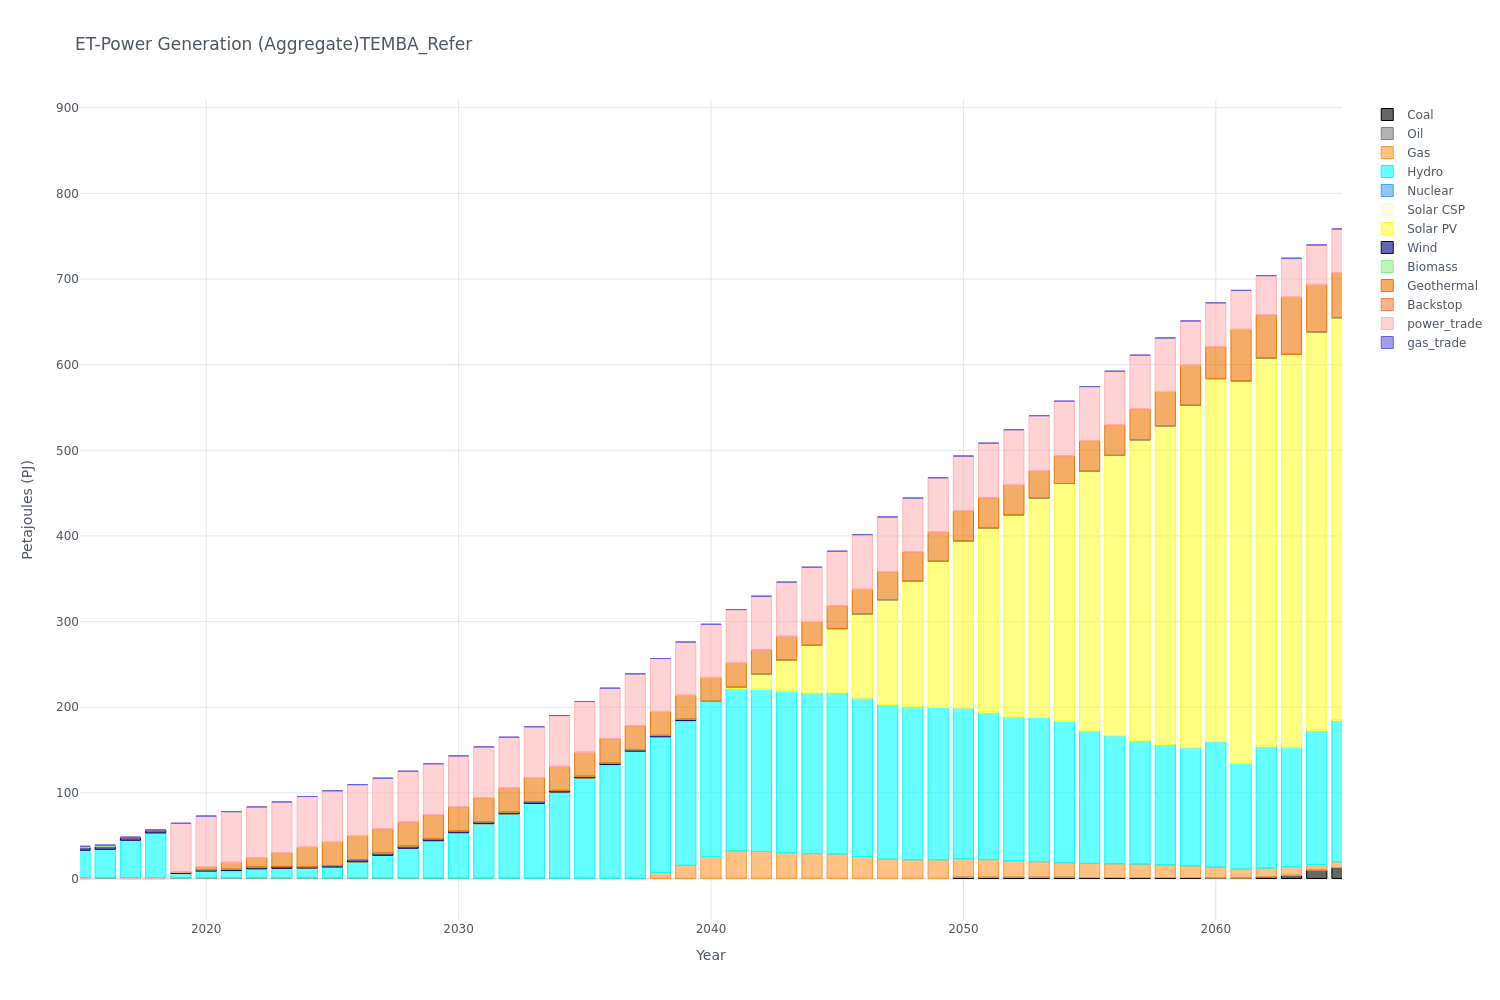

Values plotted in this chart, from the file beside it:
, y, Coal, Oil, Gas, Hydro, Nuclear, Solar CSP, Solar PV, Wind, Biomass, Geothermal, Backstop, power_trade, gas_trade
0, 2015, 0.0, 0.68, 0.0, 32.17, 0.0, 0.0, 0.07, 3.33, 1.05, 0.21, 0.0, -0.6, 0.0
1, 2016, 0.0, 0.68, 0.0, 33.29, 0.0, 0.0, 0.08, 3.33, 1.14, 0.21, 0.0, 0.18, 0.0
2, 2017, 0.0, 0.68, 0.0, 43.81, 0.0, 0.0, 0.09, 3.33, 0.0, 0.21, 0.0, -0.6, 0.0
3, 2018, 0.0, 0.68, 0.0, 52.32, 0.0, 0.0, 0.09, 3.33, 0.0, 0.21, 0.0, -0.6, 0.0
4, 2019, 0.0, 0.68, 0.0, 5.19, 0.0, 0.0, 0.06, 1.29, 0.0, 0.21, 0.0, 57.08, 0.0
5, 2020, 0.0, 0.68, 0.0, 7.83, 0.0, 0.0, 0.06, 1.74, 0.0, 3.43, 0.0, 59.18, 0.0
6, 2021, 0.0, 0.65, 0.0, 8.55, 0.0, 0.0, 0.05, 1.67, 0.0, 7.98, 0.0, 59.15, 0.0
7, 2022, 0.0, 0.62, 0.0, 10.48, 0.0, 0.0, 0.07, 2.41, 0.0, 10.66, 0.0, 59.32, 0.0
8, 2023, 0.0, 0.58, 0.0, 11.22, 0.0, 0.0, 0.06, 2.21, 0.0, 16.03, 0.0, 59.32, 0.0
9, 2024, 0.0, 0.55, 0.0, 11.49, 0.0, 0.0, 0.06, 1.71, 0.0, 22.73, 0.0, 59.18, 0.0
10, 2025, 0.0, 0.51, 0.0, 12.74, 0.0, 0.0, 0.05, 1.8, 0.0, 28.09, 0.0, 59.23, 0.0
11, 2026, 0.0, 0.48, 0.0, 18.8, 0.0, 0.0, 0.07, 2.8, 0.0, 28.08, 0.0, 59.32, 0.0
12, 2027, 0.0, 0.44, 0.0, 26.53, 0.0, 0.0, 0.07, 2.71, 0.0, 28.07, 0.0, 59.32, 0.0
13, 2028, 0.0, 0.41, 0.0, 34.77, 0.0, 0.0, 0.06, 2.62, 0.0, 28.06, 0.0, 59.32, 0.0
14, 2029, 0.0, 0.38, 0.0, 43.57, 0.0, 0.0, 0.06, 2.53, 0.0, 28.05, 0.0, 59.32, 0.0
15, 2030, 0.0, 0.34, 0.0, 52.94, 0.0, 0.0, 0.06, 2.44, 0.0, 28.04, 0.0, 59.32, 0.0
16, 2031, 0.0, 0.31, 0.0, 63.61, 0.0, 0.0, 0.05, 2.36, 0.0, 28.03, 0.0, 59.32, 0.0
17, 2032, 0.0, 0.27, 0.0, 75.07, 0.0, 0.0, 0.05, 2.27, 0.0, 28.02, 0.0, 59.32, 0.0
18, 2033, 0.0, 0.24, 0.0, 87.38, 0.0, 0.0, 0.05, 2.18, 0.0, 28.01, 0.0, 59.32, 0.0
19, 2034, 0.0, 0.2, 0.0, 100.6, 0.0, 0.0, 0.04, 2.09, 0.0, 28.0, 0.0, 59.32, 0.0
20, 2035, 0.0, 0.17, 0.0, 117.2, 0.0, 0.0, 0.03, 2.0, 0.0, 27.99, 0.0, 59.32, 0.0
21, 2036, 0.0, 0.14, 0.0, 132.9, 0.0, 0.0, 0.02, 1.91, 0.0, 27.98, 0.0, 59.32, 0.0
22, 2037, 0.0, 0.1, 0.0, 148.5, 0.0, 0.0, 0.01, 1.83, 0.0, 27.97, 0.0, 60.53, 0.0
23, 2038, 0.0, 0.07, 6.87, 158.4, 0.0, 0.0, 0.0, 1.74, 0.0, 27.96, 0.0, 61.77, 0.0
24, 2039, 0.0, 0.03, 15.36, 169, 0.0, 0.0, 0.0, 1.65, 0.0, 27.94, 0.0, 62.2, 0.0
25, 2040, 0.0, 0.0, 25.6, 181.2, 0.0, 0.0, 0.0, 0.0, 0.0, 27.93, 0.0, 62.14, 0.0
26, 2041, 0.0, 0.0, 32.18, 189.5, 0.0, 0.0, 1.87, 0.0, 0.0, 27.92, 0.0, 62.53, 0.0
27, 2042, 0.0, 0.0, 31.44, 189.5, 0.0, 0.0, 17.87, 0.0, 0.0, 27.91, 0.0, 62.95, 0.0
28, 2043, 0.0, 0.0, 30.14, 188.8, 0.0, 0.0, 36.04, 0.0, 0.0, 27.9, 0.0, 63.25, 0.0
29, 2044, 0.0, 0.0, 28.94, 187.9, 0.0, 0.0, 55.33, 0.0, 0.0, 27.89, 0.0, 63.41, 0.0
30, 2045, 0.0, 0.0, 28.5, 188.6, 0.0, 0.0, 74.69, 0.0, 0.0, 26.6, 0.0, 63.81, 0.0
31, 2046, 0.0, 0.0, 25.69, 185.1, 0.0, 0.0, 98.18, 0.0, 0.0, 28.75, 0.0, 63.81, 0.0
32, 2047, 0.0, 0.0, 22.48, 180.7, 0.0, 0.0, 122.3, 0.0, 0.0, 32.77, 0.0, 63.81, 0.0
33, 2048, 0.0, 0.0, 21.84, 178.8, 0.0, 0.0, 146.5, 0.0, 0.0, 34.11, 0.0, 62.93, 0.0
34, 2049, 0.0, 0.0, 21.82, 177.9, 0.0, 0.0, 170.7, 0.0, 0.0, 34.11, 0.0, 63.45, 0.0
35, 2050, 1.4, 0.0, 21.74, 176.1, 0.0, 0.0, 194.8, 0.0, 0.0, 35.45, 0.0, 63.74, 0.0
36, 2051, 1.4, 0.0, 20.57, 172.1, 0.0, 0.0, 215, 0.0, 0.0, 35.45, 0.0, 63.82, 0.0
37, 2052, 1.4, 0.0, 19.38, 168, 0.0, 0.0, 235.9, 0.0, 0.0, 35.45, 0.0, 63.89, 0.0
38, 2053, 1.4, 0.0, 18.17, 168.4, 0.0, 0.0, 256.3, 0.0, 0.0, 32.17, 0.0, 63.95, 0.0
39, 2054, 1.4, 0.0, 16.93, 165.5, 0.0, 0.0, 277.4, 0.0, 0.0, 32.17, 0.0, 64.0, 0.0
40, 2055, 1.1, 0.0, 16.53, 154.8, 0.0, 0.0, 303, 0.0, 0.0, 35.45, 0.0, 63.47, 0.0
41, 2056, 1.1, 0.0, 16.07, 149.7, 0.0, 0.0, 327.2, 0.0, 0.0, 35.45, 0.0, 62.91, 0.0
42, 2057, 1.1, 0.0, 15.7, 144.2, 0.0, 0.0, 351.4, 0.0, 0.0, 35.83, 0.0, 62.94, 0.0
43, 2058, 1.1, 0.0, 14.78, 140.6, 0.0, 0.0, 372.1, 0.0, 0.0, 40.15, 0.0, 62.47, 0.0
44, 2059, 1.1, 0.0, 13.59, 138.1, 0.0, 0.0, 399.7, 0.0, 0.0, 46.85, 0.0, 51.69, 0.0
45, 2060, 0.65, 0.0, 12.6, 146.6, 0.0, 0.0, 423.9, 0.0, 0.0, 36.96, 0.0, 51.51, 0.0
46, 2061, 0.6, 0.0, 10.41, 123.8, 0.0, 0.0, 446.2, 0.0, 0.0, 60.26, 0.0, 45.47, 0.0
47, 2062, 1.77, 0.0, 10.35, 142.4, 0.0, 0.0, 453.2, 0.0, 0.0, 50.68, 0.0, 45.47, 0.0
48, 2063, 3.61, 0.0, 10.19, 139.7, 0.0, 0.0, 458.4, 0.0, 0.0, 66.85, 0.0, 45.47, 0.0
49, 2064, 9.77, 0.0, 6.59, 156.7, 0.0, 0.0, 465.2, 0.0, 0.0, 55.46, 0.0, 46.03, 0.0
50, 2065, 12.82, 0.0, 6.58, 165.5, 0.0, 0.0, 470, 0.0, 0.0, 52.03, 0.0, 51.51, 0.0
51, 2066, 17.57, 0.0, 6.5, 131.6, 0.0, 0.0, 470.6, 0.0, 0.0, 89.14, 0.0, 62.69, 0.0
52, 2067, 22.72, 0.0, 6.42, 151.4, 0.0, 0.0, 470.7, 0.0, 0.0, 84.98, 0.0, 62.14, 0.0
53, 2068, 20.02, 0.0, 5.64, 167.5, 0.0, 0.0, 470.7, 17.59, 0.0, 101.7, 0.0, 35.86, 0.0
54, 2069, 18.92, 0.49, 4.42, 159.6, 0.0, 0.0, 470.7, 35.54, 0.0, 113.9, 0.0, 36.42, 0.0
55, 2070, 20.23, 2.73, 1.77, 170.1, 0.0, 0.0, 475.3, 37.11, 0.0, 116.9, 0.0, 36.98, 0.0
